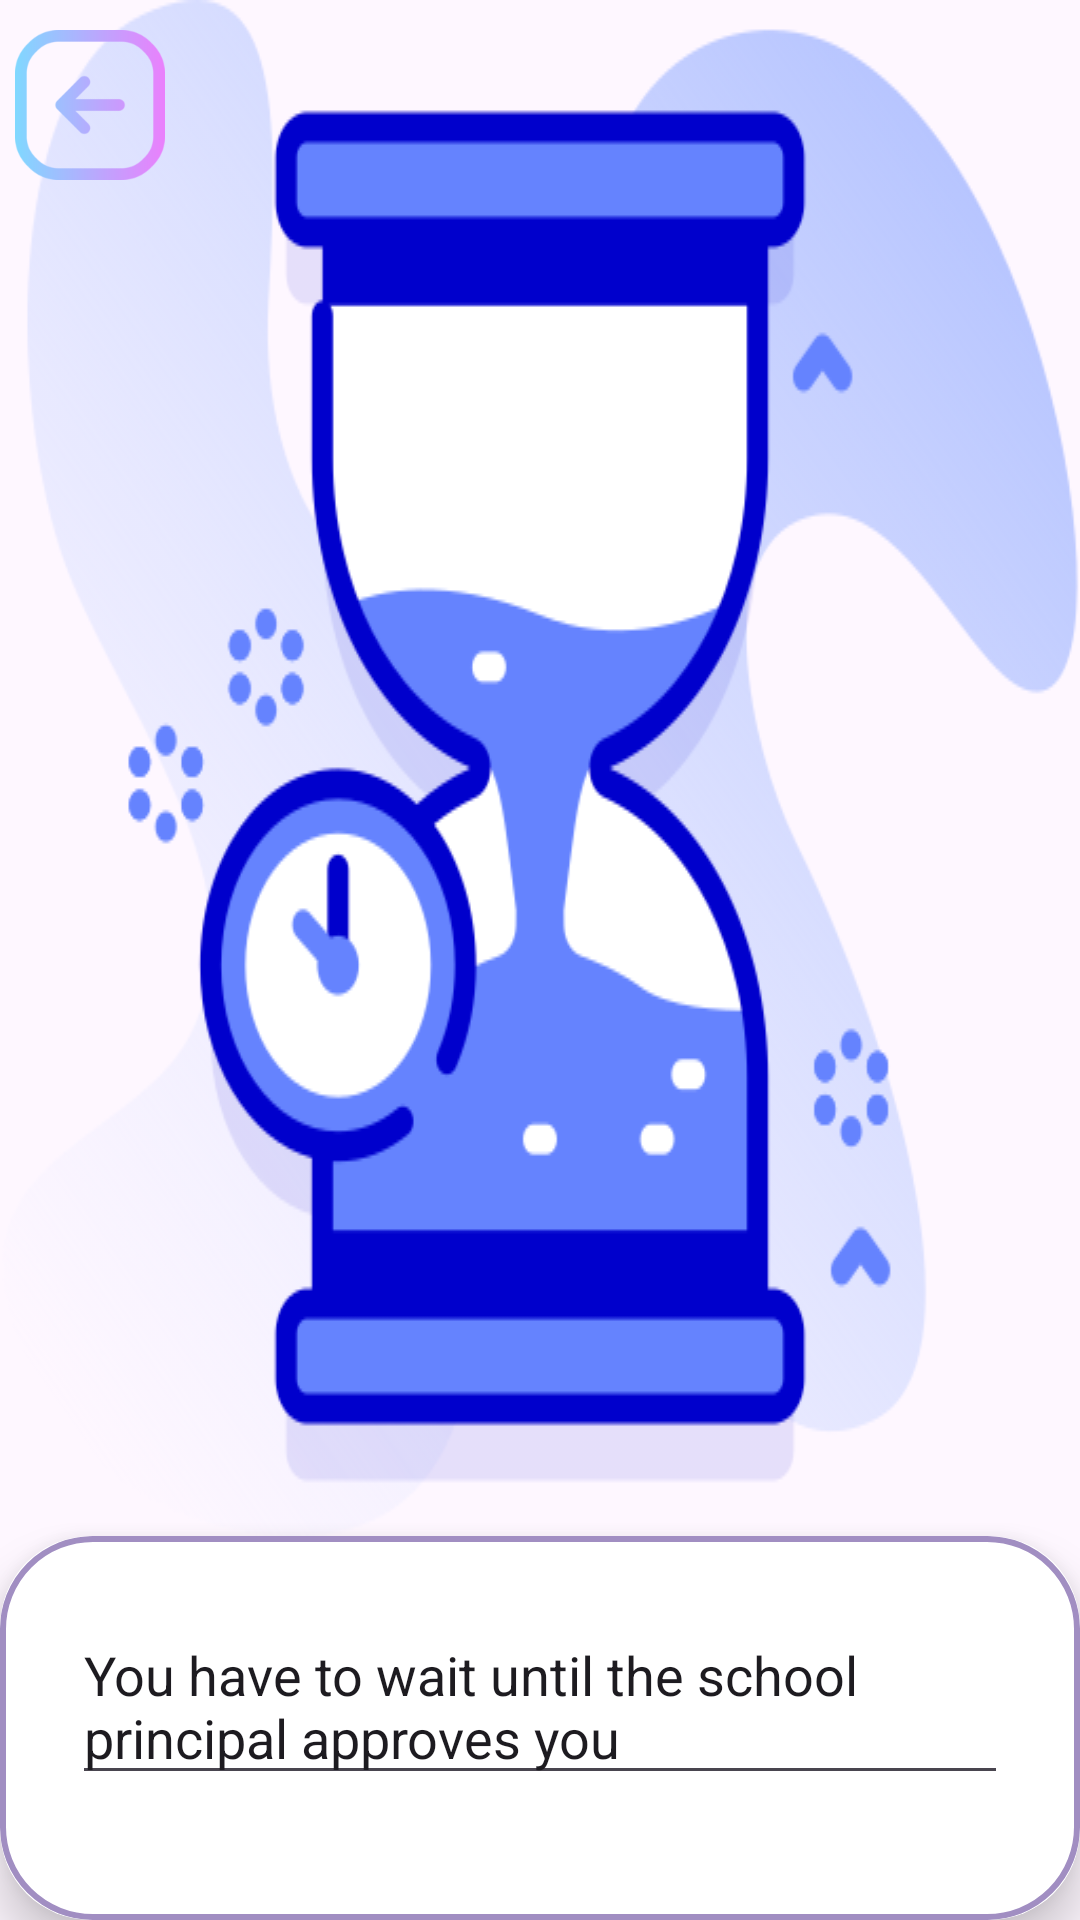

Layout XML and referenced resources for this Android screen:
<!-- AndroidManifest.xml: application theme Theme.MyApplication -->
<!-- res/layout/activity_waiting_screen.xml -->
<?xml version="1.0" encoding="utf-8"?>
<LinearLayout
    xmlns:android="http://schemas.android.com/apk/res/android"
    xmlns:app="http://schemas.android.com/apk/res-auto"
    xmlns:tools="http://schemas.android.com/tools"
    android:layout_width="match_parent"
    android:layout_height="match_parent"
    android:orientation="vertical"
    tools:context=".WaitingScreen">


    <LinearLayout
        android:layout_width="match_parent"
        android:layout_height="wrap_content"
        android:background="@drawable/hourglass">

        <ImageView
            android:layout_marginTop="10dp"
            android:layout_marginLeft="5dp"
            android:layout_width="50dp"
            android:layout_height="50dp"
            android:id="@+id/backIcon"
            android:src="@drawable/backicon"
            />
    </LinearLayout>

    <androidx.cardview.widget.CardView
        android:layout_width="match_parent"
        android:layout_height="match_parent"
        app:cardCornerRadius="30dp"
        app:cardElevation="10dp">
        <LinearLayout
            android:layout_width="match_parent"
            android:layout_height="match_parent"
            android:orientation="vertical"
            android:layout_gravity="center_horizontal"
            android:padding="24dp"
            android:background="@drawable/custom_edittext"
            >
            <EditText
                android:layout_width="wrap_content"
                android:layout_height="wrap_content"
                android:text="You have to wait until the school principal approves you"
                />

        </LinearLayout>
    </androidx.cardview.widget.CardView>
</LinearLayout>
<!-- resources referenced by this layout -->
<resources>
  <!-- drawable backicon: png bitmap (drawable, 10570 bytes) -->
  <!-- drawable custom_edittext (drawable) -->
  <?xml version="1.0" encoding="utf-8"?>
  <shape xmlns:android="http://schemas.android.com/apk/res/android"
      android:shape="rectangle">
      <stroke
          android:width="2dp"
          android:color="#A18EC2"/>
      <corners
          android:radius="30dp"/>
  </shape>
  <!-- drawable hourglass: png bitmap (drawable, 54440 bytes) -->
  <style name="Theme.MyApplication" parent="Base.Theme.MyApplication" />
  <style name="Base.Theme.MyApplication" parent="Theme.Material3.DayNight.NoActionBar">
          
          <item name="colorPrimary">@color/lavender</item>
          <item name="colorPrimaryVariant">@color/lavender</item>
          <item name="colorOnPrimary">@color/white</item>
          
          <item name="colorSecondary">@color/teal_200</item>
          <item name="colorSecondaryVariant">@color/teal_700</item>
          <item name="colorOnSecondary">@color/black</item>
          
          <item name="android:statusBarColor">?attr/colorPrimaryVariant</item>
          
          <item name="android:windowAnimationStyle">@style/CustomActivityAnimation</item>
      </style>
  <color name="lavender">#8692f7</color>
  <color name="white">#FFFFFFFF</color>
  <color name="teal_200">#FF03DAC5</color>
  <color name="teal_700">#FF018786</color>
  <color name="black">#FF000000</color>
  <style name="CustomActivityAnimation" parent="@android:style/Animation.Activity">
          <item name="android:activityOpenEnterAnimation">@anim/slide_in_right</item>
          <item name="android:activityOpenExitAnimation">@anim/slide_out_left</item>
      </style>
</resources>
